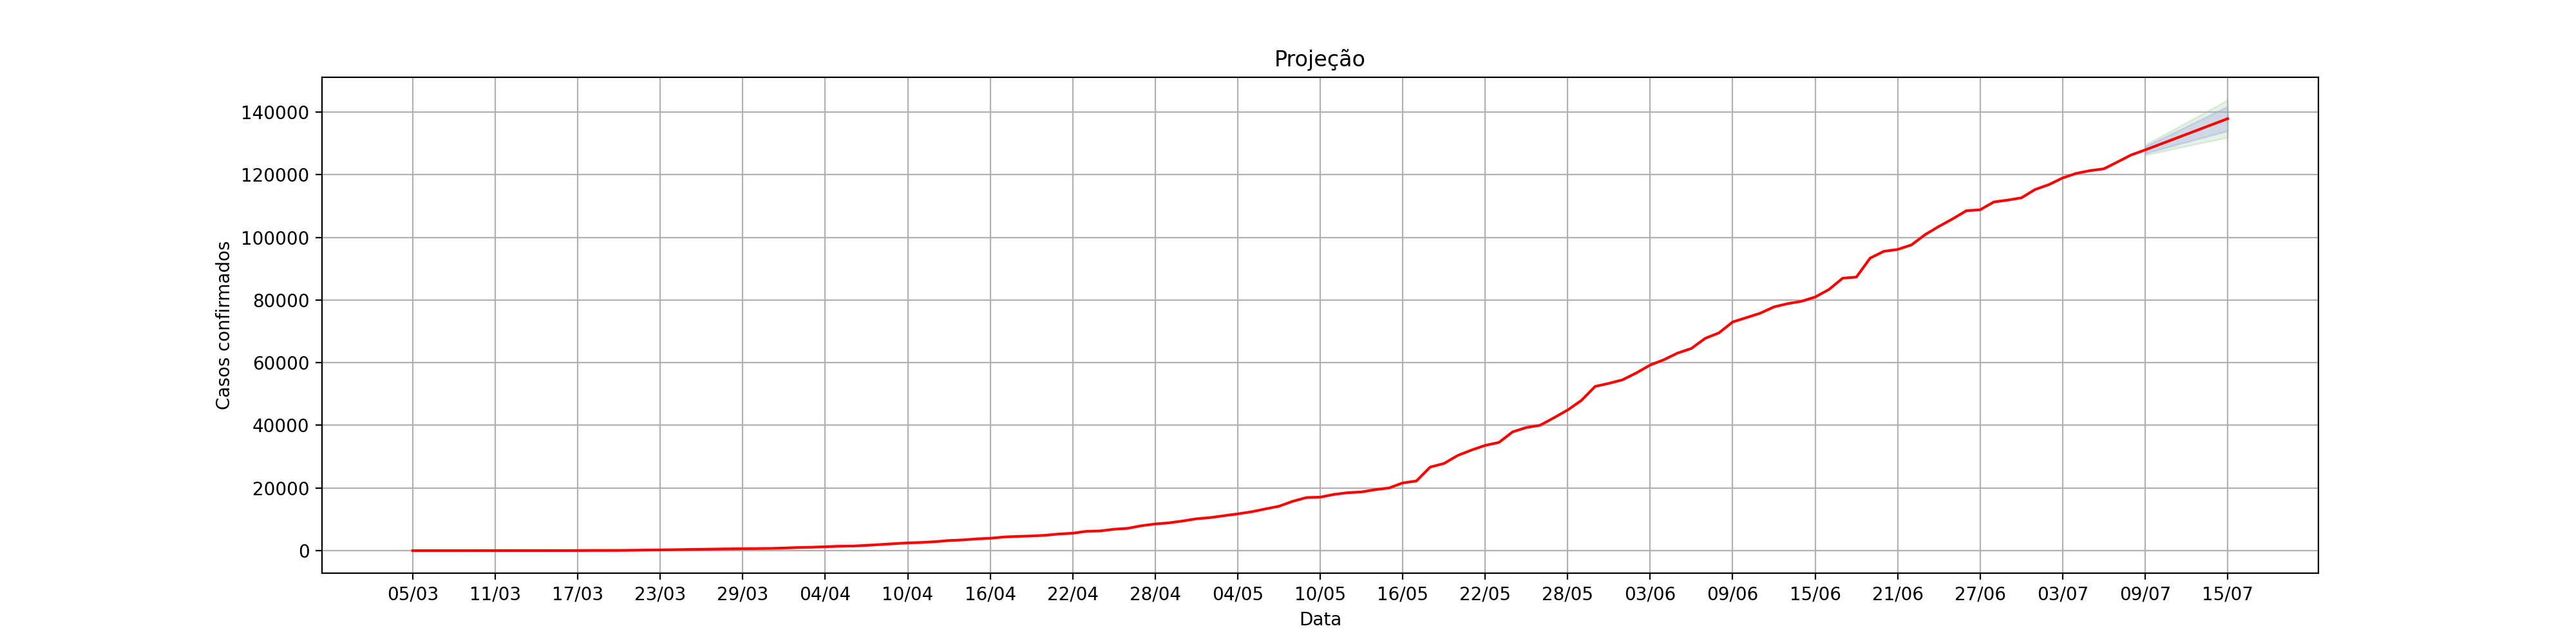

Data behind this chart, as committed beside it:
, dt_notificacao, acumulado_confirmados, Lo.80, Hi.80, Lo.95, Hi.95
1, 05/03, 1.0, , , , 
2, 06/03, 2.0, , , , 
3, 07/03, 2.0, , , , 
4, 08/03, 3.0, , , , 
5, 09/03, 3.0, , , , 
6, 10/03, 3.0, , , , 
7, 11/03, 3.0, , , , 
8, 12/03, 15.0, , , , 
9, 13/03, 15.0, , , , 
10, 14/03, 15.0, , , , 
11, 15/03, 24.0, , , , 
12, 16/03, 25.0, , , , 
13, 17/03, 25.0, , , , 
14, 18/03, 63.0, , , , 
15, 19/03, 66.0, , , , 
16, 20/03, 66.0, , , , 
17, 21/03, 119.0, , , , 
18, 22/03, 186.0, , , , 
19, 23/03, 233.0, , , , 
20, 24/03, 305.0, , , , 
21, 25/03, 370.0, , , , 
22, 26/03, 421.0, , , , 
23, 27/03, 493.0, , , , 
24, 28/03, 558.0, , , , 
25, 29/03, 600.0, , , , 
26, 30/03, 657.0, , , , 
27, 31/03, 708.0, , , , 
28, 01/04, 832.0, , , , 
29, 02/04, 992.0, , , , 
30, 03/04, 1074, , , , 
31, 04/04, 1246, , , , 
32, 05/04, 1394, , , , 
33, 06/04, 1461, , , , 
34, 07/04, 1688, , , , 
35, 08/04, 1938, , , , 
36, 09/04, 2216, , , , 
37, 10/04, 2464, , , , 
38, 11/04, 2607, , , , 
39, 12/04, 2855, , , , 
40, 13/04, 3221, , , , 
41, 14/04, 3410, , , , 
42, 15/04, 3743, , , , 
43, 16/04, 3944, , , , 
44, 17/04, 4349, , , , 
45, 18/04, 4543, , , , 
46, 19/04, 4675, , , , 
47, 20/04, 4899, , , , 
48, 21/04, 5306, , , , 
49, 22/04, 5552, , , , 
50, 23/04, 6172, , , , 
51, 24/04, 6282, , , , 
52, 25/04, 6828, , , , 
53, 26/04, 7111, , , , 
54, 27/04, 7944, , , , 
55, 28/04, 8504, , , , 
56, 29/04, 8869, , , , 
57, 30/04, 9453, , , , 
58, 01/05, 10166, , , , 
59, 02/05, 10546, , , , 
60, 03/05, 11139, , , , 
... 73 more rows
